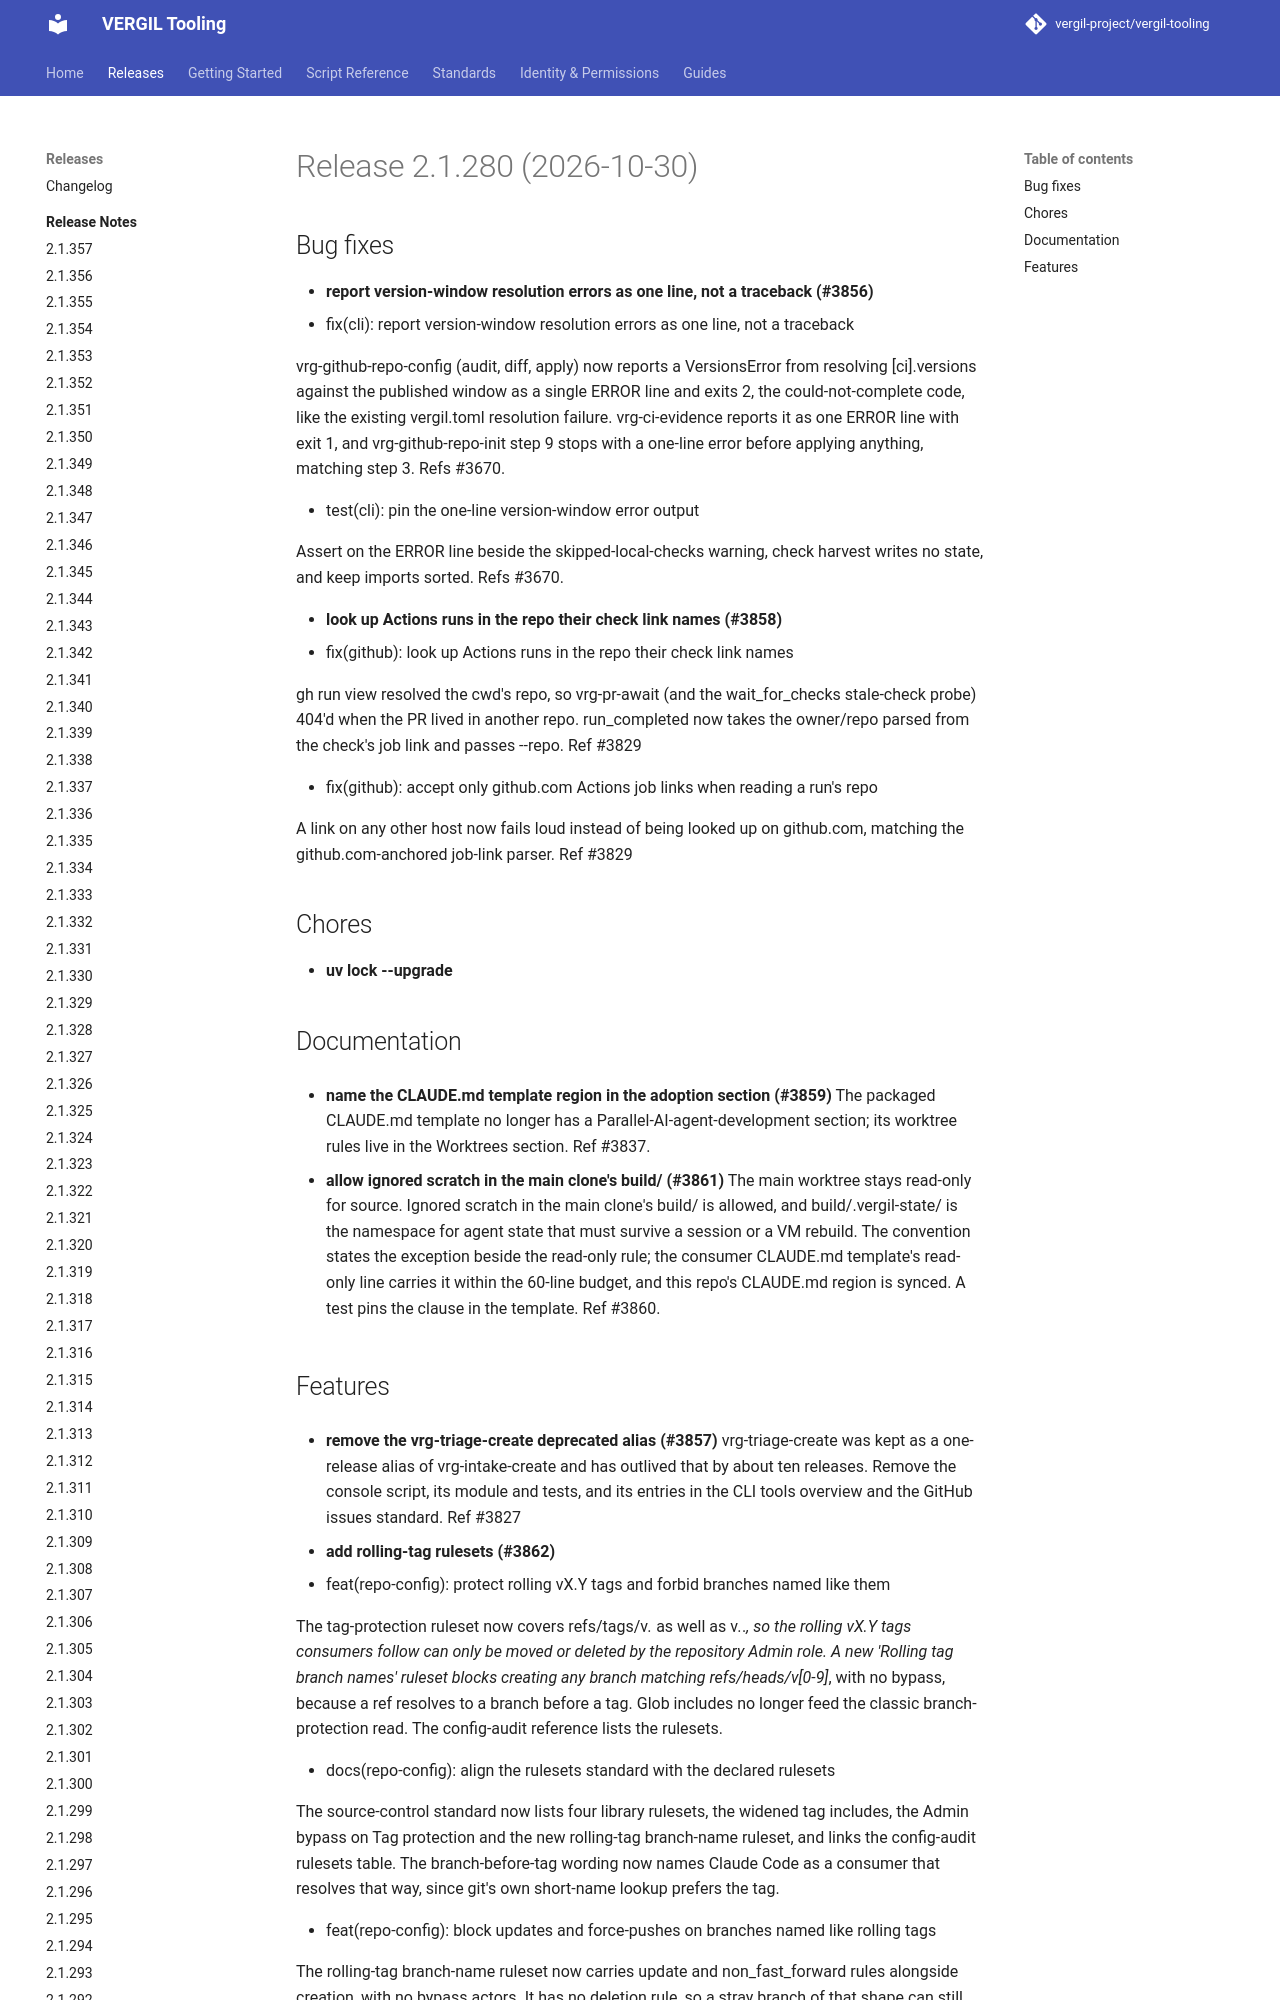

repository: vergil-project/vergil-tooling · page: 2.1/releases/v2.1.280/index.html · generator: mkdocs


# Release 2.1.280 (2026-10-30)

## Bug fixes

- **report version-window resolution errors as one line, not a traceback (#3856)**
* fix(cli): report version-window resolution errors as one line, not a traceback

vrg-github-repo-config (audit, diff, apply) now reports a VersionsError from resolving [ci].versions against the published window as a single ERROR line and exits 2, the could-not-complete code, like the existing vergil.toml resolution failure. vrg-ci-evidence reports it as one ERROR line with exit 1, and vrg-github-repo-init step 9 stops with a one-line error before applying anything, matching step 3. Refs #3670.

* test(cli): pin the one-line version-window error output

Assert on the ERROR line beside the skipped-local-checks warning, check harvest writes no state, and keep imports sorted. Refs #3670.

- **look up Actions runs in the repo their check link names (#3858)**
* fix(github): look up Actions runs in the repo their check link names
